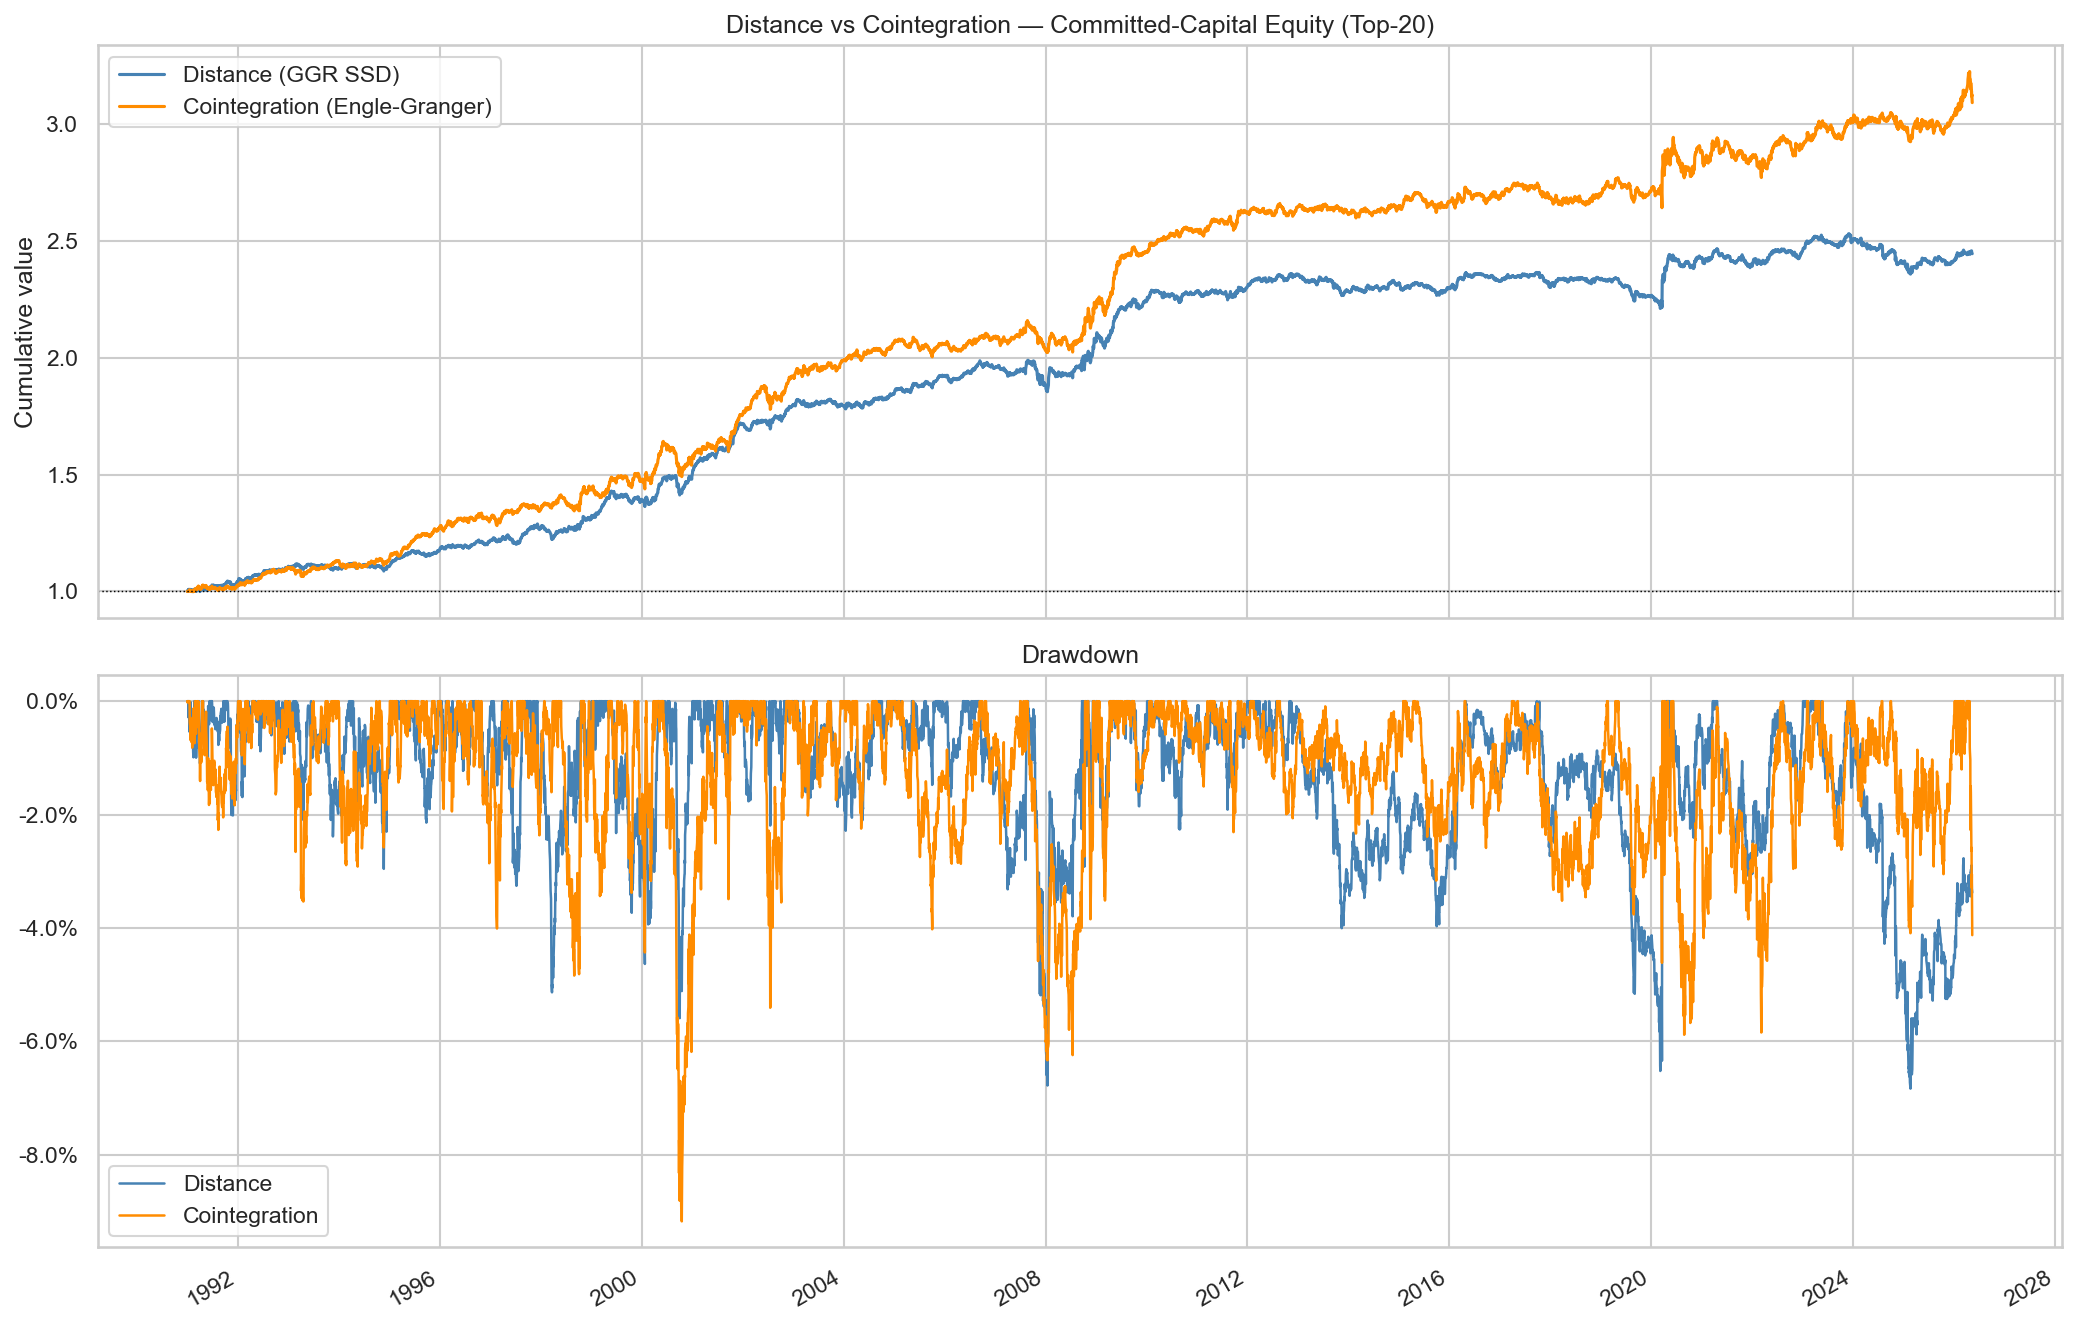

Data behind this chart, as committed beside it:
Method, Net P/L (%, committed), Ann. return (%), Ann. vol (%), Sharpe (committed), Sharpe (fully invested), Sortino, Max drawdown (%), % positive months, Avg pairs traded / window, Avg round-trips / pair
Distance (GGR SSD), 144.5, 2.58, 3.12, 0.828, 0.827, 1.275, 6.84, 55.2, 19.5, 1.72
Cointegration (Engle-Granger), 209.1, 3.27, 3.99, 0.82, 0.824, 1.264, 9.18, 59.2, 19.8, 1.83
